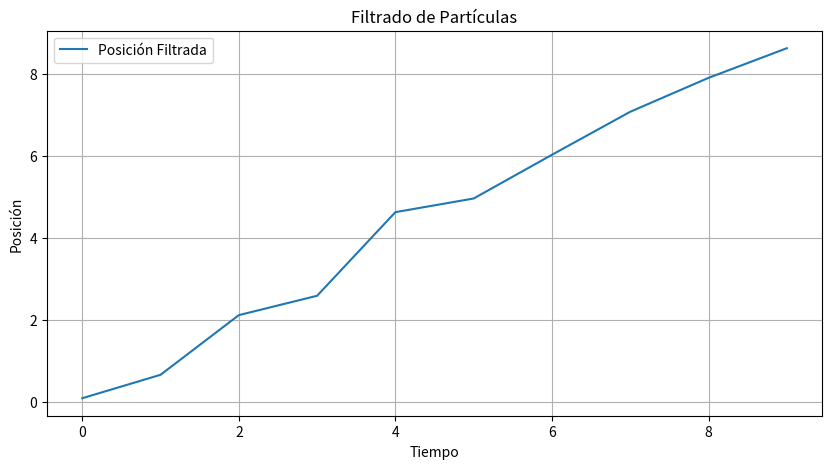

The matplotlib source for this figure:
#David Alejandro Cisneros Delgadillo
#21110381
#6E1
#Inteligencia Artificial

import numpy as np
import matplotlib.pyplot as plt

# Función de transición de estado (modelo de movimiento)
def transicion_estado(x, dt, velocidad, ruido_proceso):
    return x + velocidad * dt + np.random.randn() * np.sqrt(ruido_proceso)

# Función de observación (medida de posición)
def observacion(x, ruido_medicion):
    return x + np.random.randn() * np.sqrt(ruido_medicion)

# Parámetros del modelo
velocidad_real = 1.0
ruido_proceso = 0.1
ruido_medicion = 0.1

# Configuración del filtro de partículas
num_particulas = 1000
dt = 1.0
tiempo_total = 10
posicion_inicial = 0.0

# Inicialización de las partículas
particulas = np.random.normal(posicion_inicial, 1, num_particulas)

# Realizar el filtrado de partículas
posiciones_filtradas = []
for t in range(tiempo_total):
    # Predicción: mover las partículas según el modelo de transición de estado
    for i in range(num_particulas):
        particulas[i] = transicion_estado(particulas[i], dt, velocidad_real, ruido_proceso)
    
    # Actualización: calcular el peso de cada partícula según la observación y normalizar los pesos
    pesos = np.exp(-0.5 * ((observacion(particulas, ruido_medicion) - t) / ruido_medicion)**2)
    pesos /= np.sum(pesos)
    
    # Resamplear partículas basado en sus pesos
    indices_resampleados = np.random.choice(np.arange(num_particulas), size=num_particulas, p=pesos)
    particulas = particulas[indices_resampleados]
    
    # Calcular la posición estimada como la media de las partículas
    posicion_estimada = np.mean(particulas)
    posiciones_filtradas.append(posicion_estimada)

# Visualización de resultados
plt.figure(figsize=(10, 5))
plt.plot(np.arange(tiempo_total), posiciones_filtradas, label='Posición Filtrada')
plt.xlabel('Tiempo')
plt.ylabel('Posición')
plt.title('Filtrado de Partículas')
plt.legend()
plt.grid(True)
plt.show()